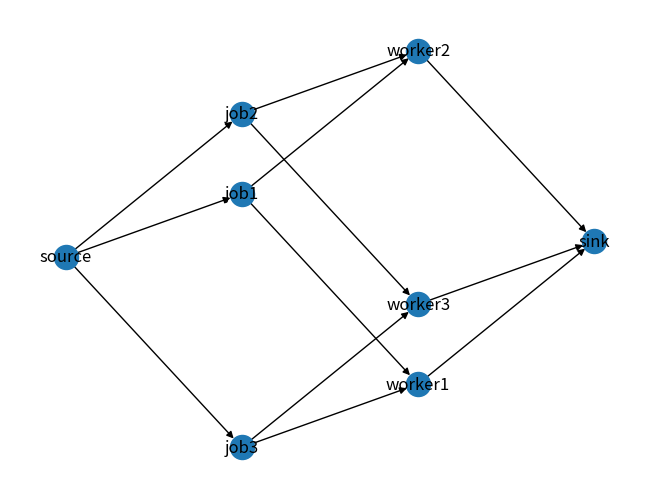

This chart was generated by the following Python code:
import random
import networkx as nx
import matplotlib.pylab as plt

class JobMatching:
    def __init__(self):
        self.graph = nx.DiGraph()

    def add_job_worker_edge(self, job, worker, capacity):
        self.graph.add_edge(job, worker, capacity=capacity)

    def find_maximal_flow(self):
        flow_value, flow_dict = nx.maximum_flow(self.graph, 'source', 'sink')
        return flow_value, flow_dict

    def assign_jobs(self, jobs, workers, asign_dict):
        # for job in jobs:
        #     for worker in workers:
        #         if worker in self.graph.successors(job) and self.graph[job][worker]['capacity'] == 1:
        #             print(f"Assign {job} to {worker}")
        for job in jobs:
            for key in asign_dict[job]:
                if (asign_dict[job][key] == 1):
                    print(f"Assign {job} to {key}")
                    break
        nx.draw_spectral(self.graph, with_labels = True)
        #nx.draw_circular
        #nx.draw_spring
        plt.savefig("filename2.png")


if __name__ == "__main__":
    job_matching = JobMatching()

    jobs = ['job1', 'job2', 'job3']
    workers = ['worker1', 'worker2', 'worker3']

    job_matching.graph.add_node('source')
    job_matching.graph.add_node('sink')

    for job in jobs:
        job_matching.add_job_worker_edge('source', job, 1)
    for worker in workers:
        job_matching.add_job_worker_edge(worker, 'sink', 1)


    job_matching.add_job_worker_edge('job1', 'worker1', 1)
    job_matching.add_job_worker_edge('job1', 'worker2', 1)
    job_matching.add_job_worker_edge('job2', 'worker2', 1)
    job_matching.add_job_worker_edge('job2', 'worker3', 1)
    job_matching.add_job_worker_edge('job3', 'worker1', 1)
    job_matching.add_job_worker_edge('job3', 'worker3', 1)

    flow_value, flow_dict = job_matching.find_maximal_flow()
    print("Maximal Flow:", flow_value)
    print("Number of Workers:", len(worker))
    print("Number of Jobs:",len(jobs))

    #print(flow_dict)
    for each in flow_dict:
        print(each, flow_dict[each])
    print("\n")

    job_matching.assign_jobs(jobs, workers, flow_dict)
